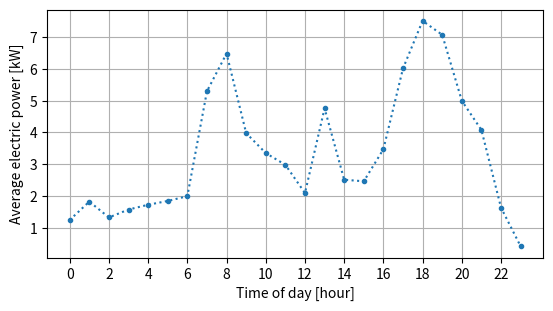

Reproduce this figure in Python.
#!python3

import numpy as np
import matplotlib.pyplot as plt

def set_aspect(ax, ratio):
	xleft, xright = ax.get_xlim()
	ybottom, ytop = ax.get_ylim()
	ax.set_aspect(abs((xright-xleft)/(ybottom-ytop))*ratio)

def main():
	hour = np.arange(24)
	power = np.array([1.24,1.82,1.32,1.57,1.72,1.84,1.99,5.3,6.49,3.98,3.35,2.98,2.09,4.76,2.51,2.46,3.47,6.02,7.52,7.08,5,4.08,1.63,0.41])
	plt.grid(True)
	plt.plot(hour, power, '.:')
	plt.xticks(np.arange(0, 23+1, 2.0))
	plt.xlabel("Time of day [hour]")
	plt.ylabel("Average electric power [kW]")
	set_aspect(plt.gca(), 0.5)
	plt.savefig('hourly_power.png', dpi=300, bbox_inches='tight')
	plt.show()

if __name__ == '__main__':
	main()